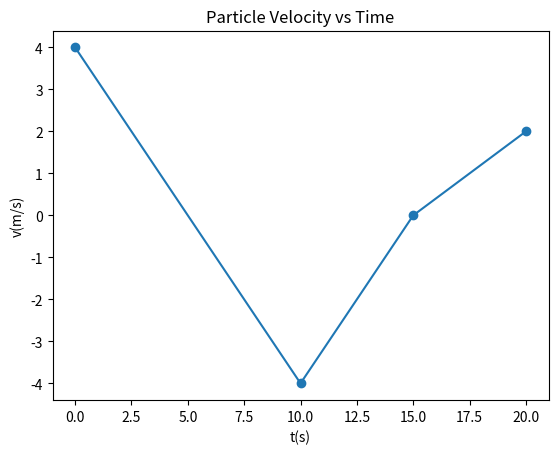

Generate this figure with matplotlib: (Note: this script raises an exception after producing the figure.)
import matplotlib.pyplot as plt
import pandas as pd
import numpy as np
import scipy.integrate as integrate

data = {
    't': [0, 10, 15, 20],
    'v': [4, -4, 0, 2]
    }
data = pd.DataFrame(data)

# Create the scatter plot
plt.plot(data['t'], data['v'], marker='o')

# Add labels and title
plt.xlabel('t(s)')
plt.ylabel('v(m/s)')
plt.title('Particle Velocity vs Time')

# Show the plot
plt.show()

area = integrate.trapz(data['v'], data['t'])

print("Area under the curve:", area)

